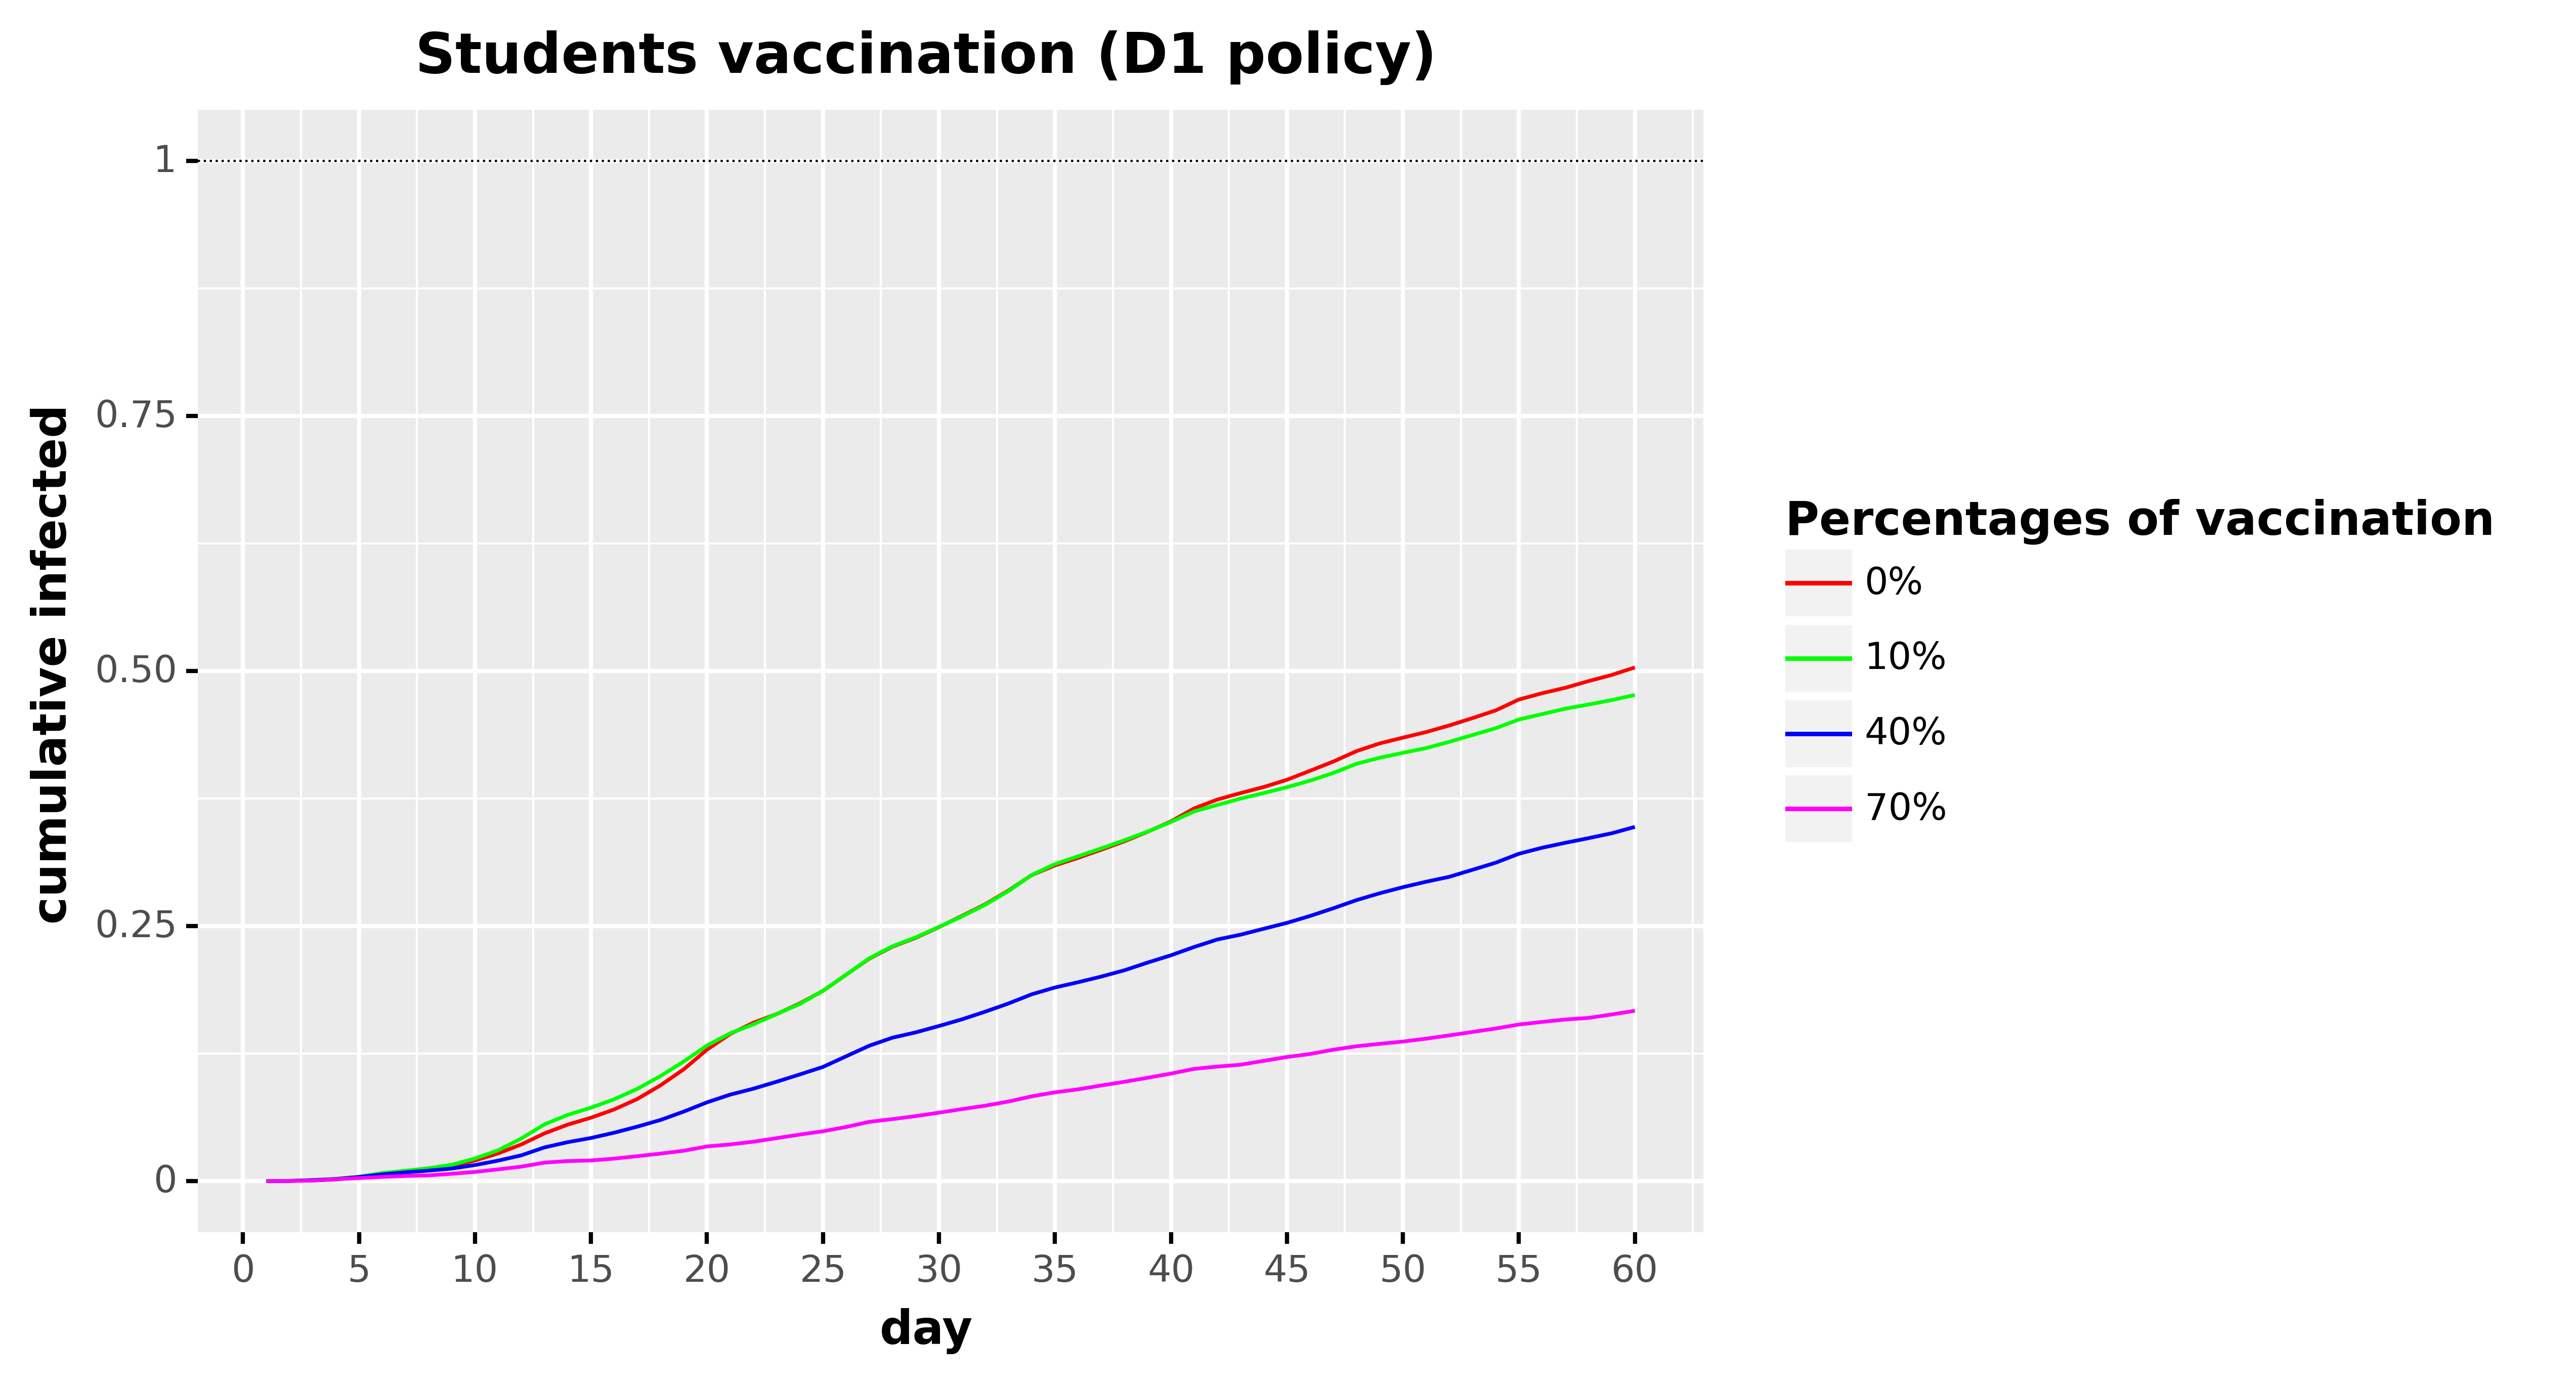

Values plotted in this chart, from the file beside it:
, day, cumulative_infected, type, type_pretty
0, 1.0, 0.0, Total infected, 0%
1, 2.0, 0.0002525, Total infected, 0%
2, 3.0, 0.0007154, Total infected, 0%
3, 4.0, 0.001725, Total infected, 0%
4, 5.0, 0.003956, Total infected, 0%
5, 6.0, 0.007576, Total infected, 0%
6, 7.0, 0.01014, Total infected, 0%
7, 8.0, 0.01166, Total infected, 0%
8, 9.0, 0.01473, Total infected, 0%
9, 10.0, 0.02029, Total infected, 0%
10, 11.0, 0.02727, Total infected, 0%
11, 12.0, 0.03607, Total infected, 0%
12, 13.0, 0.04693, Total infected, 0%
13, 14.0, 0.05551, Total infected, 0%
14, 15.0, 0.06225, Total infected, 0%
15, 16.0, 0.07037, Total infected, 0%
16, 17.0, 0.08064, Total infected, 0%
17, 18.0, 0.09402, Total infected, 0%
18, 19.0, 0.1097, Total infected, 0%
19, 20.0, 0.1289, Total infected, 0%
20, 21.0, 0.1444, Total infected, 0%
21, 22.0, 0.1553, Total infected, 0%
22, 23.0, 0.1638, Total infected, 0%
23, 24.0, 0.1743, Total infected, 0%
24, 25.0, 0.1866, Total infected, 0%
25, 26.0, 0.2024, Total infected, 0%
26, 27.0, 0.2182, Total infected, 0%
27, 28.0, 0.2299, Total infected, 0%
28, 29.0, 0.2386, Total infected, 0%
29, 30.0, 0.249, Total infected, 0%
30, 31.0, 0.2601, Total infected, 0%
31, 32.0, 0.2715, Total infected, 0%
32, 33.0, 0.285, Total infected, 0%
33, 34.0, 0.3001, Total infected, 0%
34, 35.0, 0.3096, Total infected, 0%
35, 36.0, 0.317, Total infected, 0%
36, 37.0, 0.325, Total infected, 0%
37, 38.0, 0.3332, Total infected, 0%
38, 39.0, 0.3426, Total infected, 0%
39, 40.0, 0.3527, Total infected, 0%
40, 41.0, 0.3654, Total infected, 0%
41, 42.0, 0.3741, Total infected, 0%
42, 43.0, 0.3805, Total infected, 0%
43, 44.0, 0.3864, Total infected, 0%
44, 45.0, 0.3935, Total infected, 0%
45, 46.0, 0.4024, Total infected, 0%
46, 47.0, 0.4114, Total infected, 0%
47, 48.0, 0.4216, Total infected, 0%
48, 49.0, 0.4292, Total infected, 0%
49, 50.0, 0.4348, Total infected, 0%
50, 51.0, 0.4403, Total infected, 0%
51, 52.0, 0.4468, Total infected, 0%
52, 53.0, 0.454, Total infected, 0%
53, 54.0, 0.4615, Total infected, 0%
54, 55.0, 0.4722, Total infected, 0%
55, 56.0, 0.4783, Total infected, 0%
56, 57.0, 0.4837, Total infected, 0%
57, 58.0, 0.4902, Total infected, 0%
58, 59.0, 0.4963, Total infected, 0%
59, 60.0, 0.5036, Total infected, 0%
... 180 more rows
